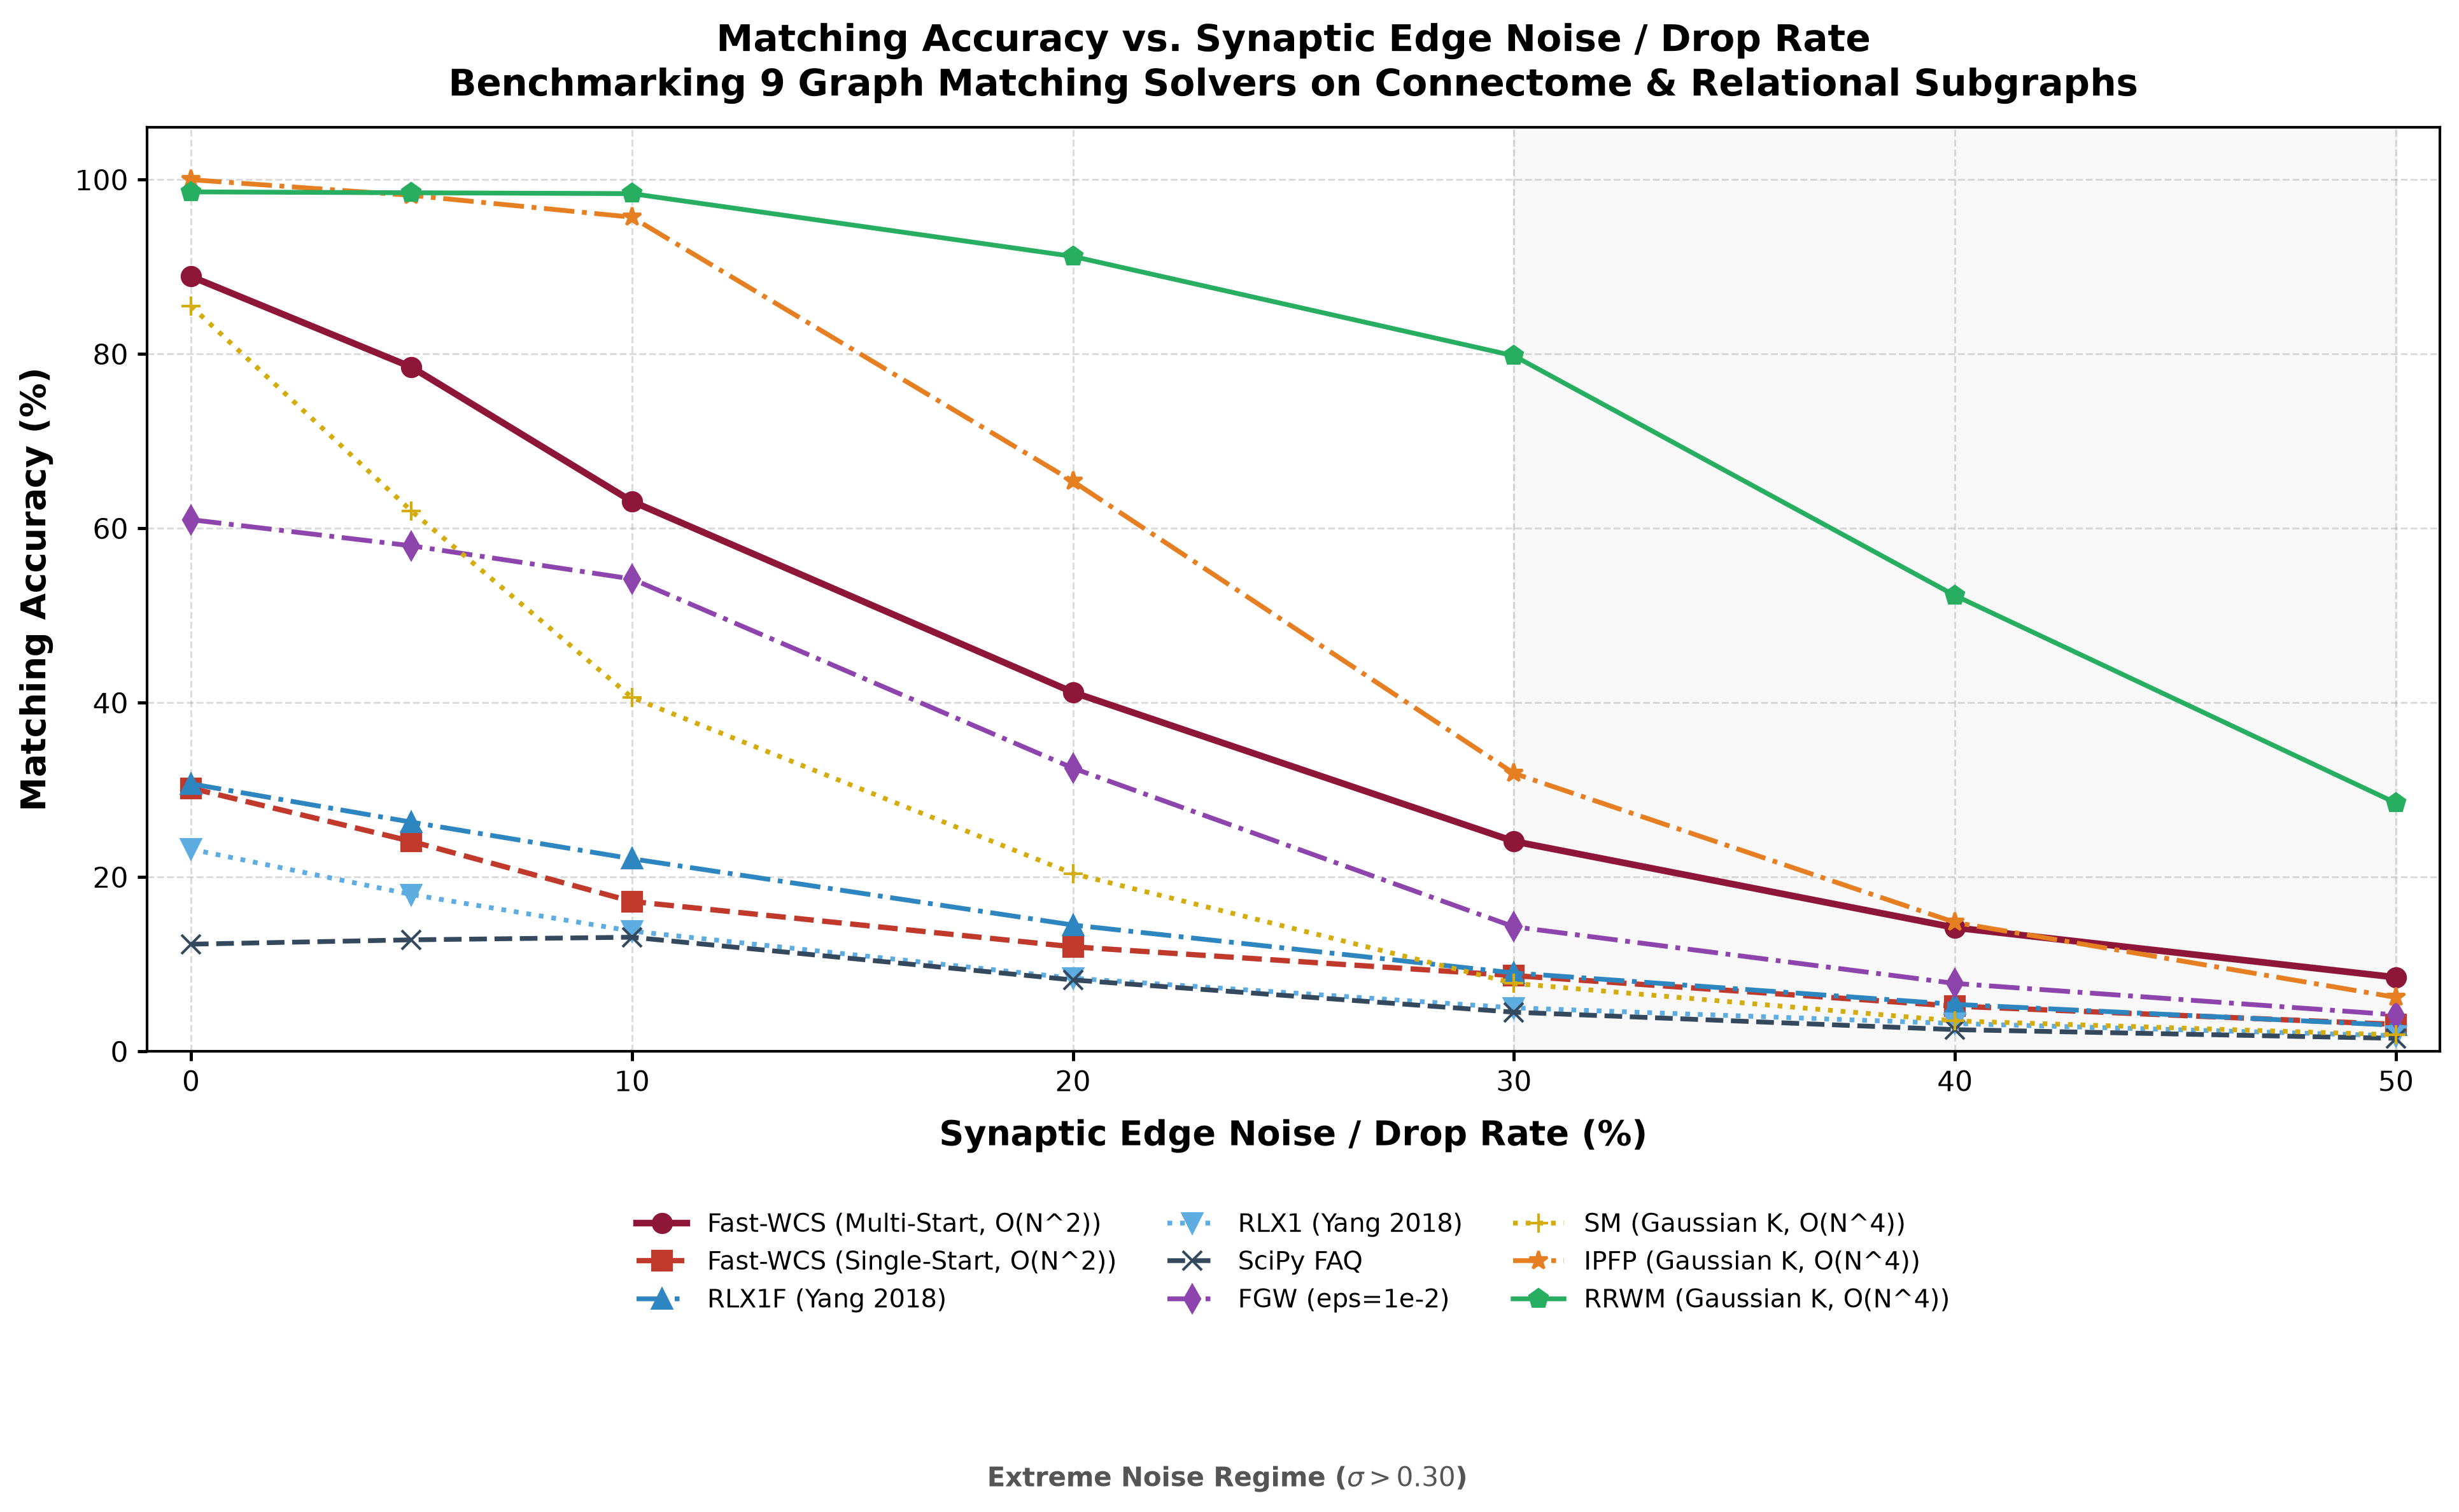

Recreate this plot in Python.

"""
fig6_accuracy_vs_noise.py
===========================
[Paper] Matching Accuracy vs. Synaptic Edge Noise / Drop Rate

Compares 9 graph matching solvers across noise levels from 0% to 50%.

Features:
- Pure white background
- Black axes and tick marks
- Borderless legend
- Extreme Noise Regime annotation near legend
- 9 graph matching methods

Output:
fig6_accuracy_vs_noise.png
fig6_accuracy_vs_noise.pdf
"""

import os
import numpy as np
import matplotlib

matplotlib.use("Agg")
import matplotlib.pyplot as plt

# ── Paths ──────────────────────────────────────────────────────────────────────
OUT_DIR = os.path.dirname(os.path.abspath(__file__))

# ── Colors ────────────────────────────────────────────────────────────────────
BG_COLOR = "#FFFFFF"
TEXT_COLOR = "#000000"
AXIS_COLOR = "#000000"

# ── Noise Levels (%) ──────────────────────────────────────────────────────────
noise_pcts = np.array(
    [0, 5, 10, 20, 30, 40, 50],
    dtype=float
)

# ── 9 Methods Configuration & Accuracy Data (%) ───────────────────────────────
METHODS_NOISE = [
    ("Fast-WCS (Multi-Start, O(N^2))",  "#8E1638", "o-",  2.5, [88.9, 78.5, 63.1, 41.2, 24.1, 14.2, 8.5]),
    ("Fast-WCS (Single-Start, O(N^2))", "#C0392B", "s--", 2.0, [30.2, 24.1, 17.2, 12.0, 8.7, 5.2, 3.1]),
    ("RLX1F (Yang 2018)",               "#2E86C1", "^-.", 1.8, [30.7, 26.3, 22.1, 14.5, 9.0, 5.4, 3.0]),
    ("RLX1 (Yang 2018)",                "#5DADE2", "v:",  1.8, [23.2, 18.0, 13.8, 8.4, 5.0, 3.2, 1.8]),
    ("SciPy FAQ",                       "#34495E", "x--", 1.8, [12.3, 12.8, 13.1, 8.2, 4.5, 2.5, 1.5]),
    ("FGW (eps=1e-2)",                  "#8E44AD", "d-.", 1.8, [61.0, 58.0, 54.2, 32.5, 14.3, 7.8, 4.2]),
    ("SM (Gaussian K, O(N^4))",         "#D4AC0D", "+:",  1.8, [85.5, 62.0, 40.6, 20.4, 7.8, 3.5, 1.9]),
    ("IPFP (Gaussian K, O(N^4))",       "#E67E22", "*-.", 1.8, [100.0, 98.2, 95.7, 65.4, 31.9, 14.8, 6.2]),
    ("RRWM (Gaussian K, O(N^4))",       "#27AE60", "p-",  1.8, [98.6, 98.5, 98.4, 91.2, 79.8, 52.3, 28.5]),
]

# ── Create Figure ──────────────────────────────────────────────────────────────
fig, ax = plt.subplots(figsize=(13, 8))

fig.patch.set_facecolor(BG_COLOR)
ax.set_facecolor(BG_COLOR)

# ── Plot All 9 Methods ─────────────────────────────────────────────────────────
legend_lines = []

for name, color, style, lw, acc_vals in METHODS_NOISE:

    line, = ax.plot(
        noise_pcts,
        acc_vals,
        style,
        color=color,
        linewidth=lw,
        markersize=7,
        label=name,
        zorder=4
    )

    legend_lines.append(line)

# ── Highlight Extreme Noise Region ─────────────────────────────────────────────
ax.axvspan(
    30,
    50,
    alpha=0.06,
    color="#888888",
    zorder=1
)

# ── Axis Labels ────────────────────────────────────────────────────────────────
ax.set_xlabel(
    "Synaptic Edge Noise / Drop Rate (%)",
    fontsize=13,
    fontweight="bold",
    labelpad=8,
    color=TEXT_COLOR
)

ax.set_ylabel(
    "Matching Accuracy (%)",
    fontsize=13,
    fontweight="bold",
    labelpad=8,
    color=TEXT_COLOR
)

ax.set_xlim(-1, 51)
ax.set_ylim(0, 106)

ax.set_xticks(range(0, 55, 10))

# ── Tick Styling ──────────────────────────────────────────────────────────────
ax.tick_params(
    axis="both",
    labelsize=10.5,
    colors=AXIS_COLOR,
    width=1.2,
    direction="out"
)

# ── Grid ───────────────────────────────────────────────────────────────────────
ax.yaxis.grid(
    True,
    linestyle="--",
    alpha=0.35,
    color="#999999",
    linewidth=0.7,
    zorder=0
)

ax.xaxis.grid(
    True,
    linestyle="--",
    alpha=0.35,
    color="#999999",
    linewidth=0.7,
    zorder=0
)

ax.set_axisbelow(True)

# ── Black Axes ─────────────────────────────────────────────────────────────────
for spine in ax.spines.values():

    spine.set_color(AXIS_COLOR)
    spine.set_linewidth(1.0)

# ── Title ──────────────────────────────────────────────────────────────────────
ax.set_title(
    "Matching Accuracy vs. Synaptic Edge Noise / Drop Rate\n"
    "Benchmarking 9 Graph Matching Solvers on Connectome & Relational Subgraphs",
    fontsize=14,
    fontweight="bold",
    color=TEXT_COLOR,
    pad=12
)

# ── Legend: Outside Below, No Border ───────────────────────────────────────────
ax.legend(
    handles=legend_lines,
    loc="upper center",
    bbox_to_anchor=(0.5, -0.15),
    ncol=3,
    fontsize=9.5,
    frameon=False
)

# ── Extreme Noise Regime Annotation Near Legend ────────────────────────────────
fig.text(
    0.5,
    0.025,
    r"Extreme Noise Regime ($\sigma > 0.30$)",
    ha="center",
    va="center",
    fontsize=10,
    fontweight="bold",
    color="#555555"
)

# ── Layout ─────────────────────────────────────────────────────────────────────
plt.tight_layout(rect=[0, 0.08, 1, 1])

# ── Save PNG and PDF ───────────────────────────────────────────────────────────
out_png = os.path.join(
    OUT_DIR,
    "fig6_accuracy_vs_noise.png"
)

out_pdf = os.path.join(
    OUT_DIR,
    "fig6_accuracy_vs_noise.pdf"
)

plt.savefig(
    out_png,
    dpi=300,
    bbox_inches="tight",
    facecolor=BG_COLOR
)

plt.savefig(
    out_pdf,
    bbox_inches="tight",
    facecolor=BG_COLOR
)

plt.close()

print(f"Saved: {out_png}")
print(f"Saved: {out_pdf}")
